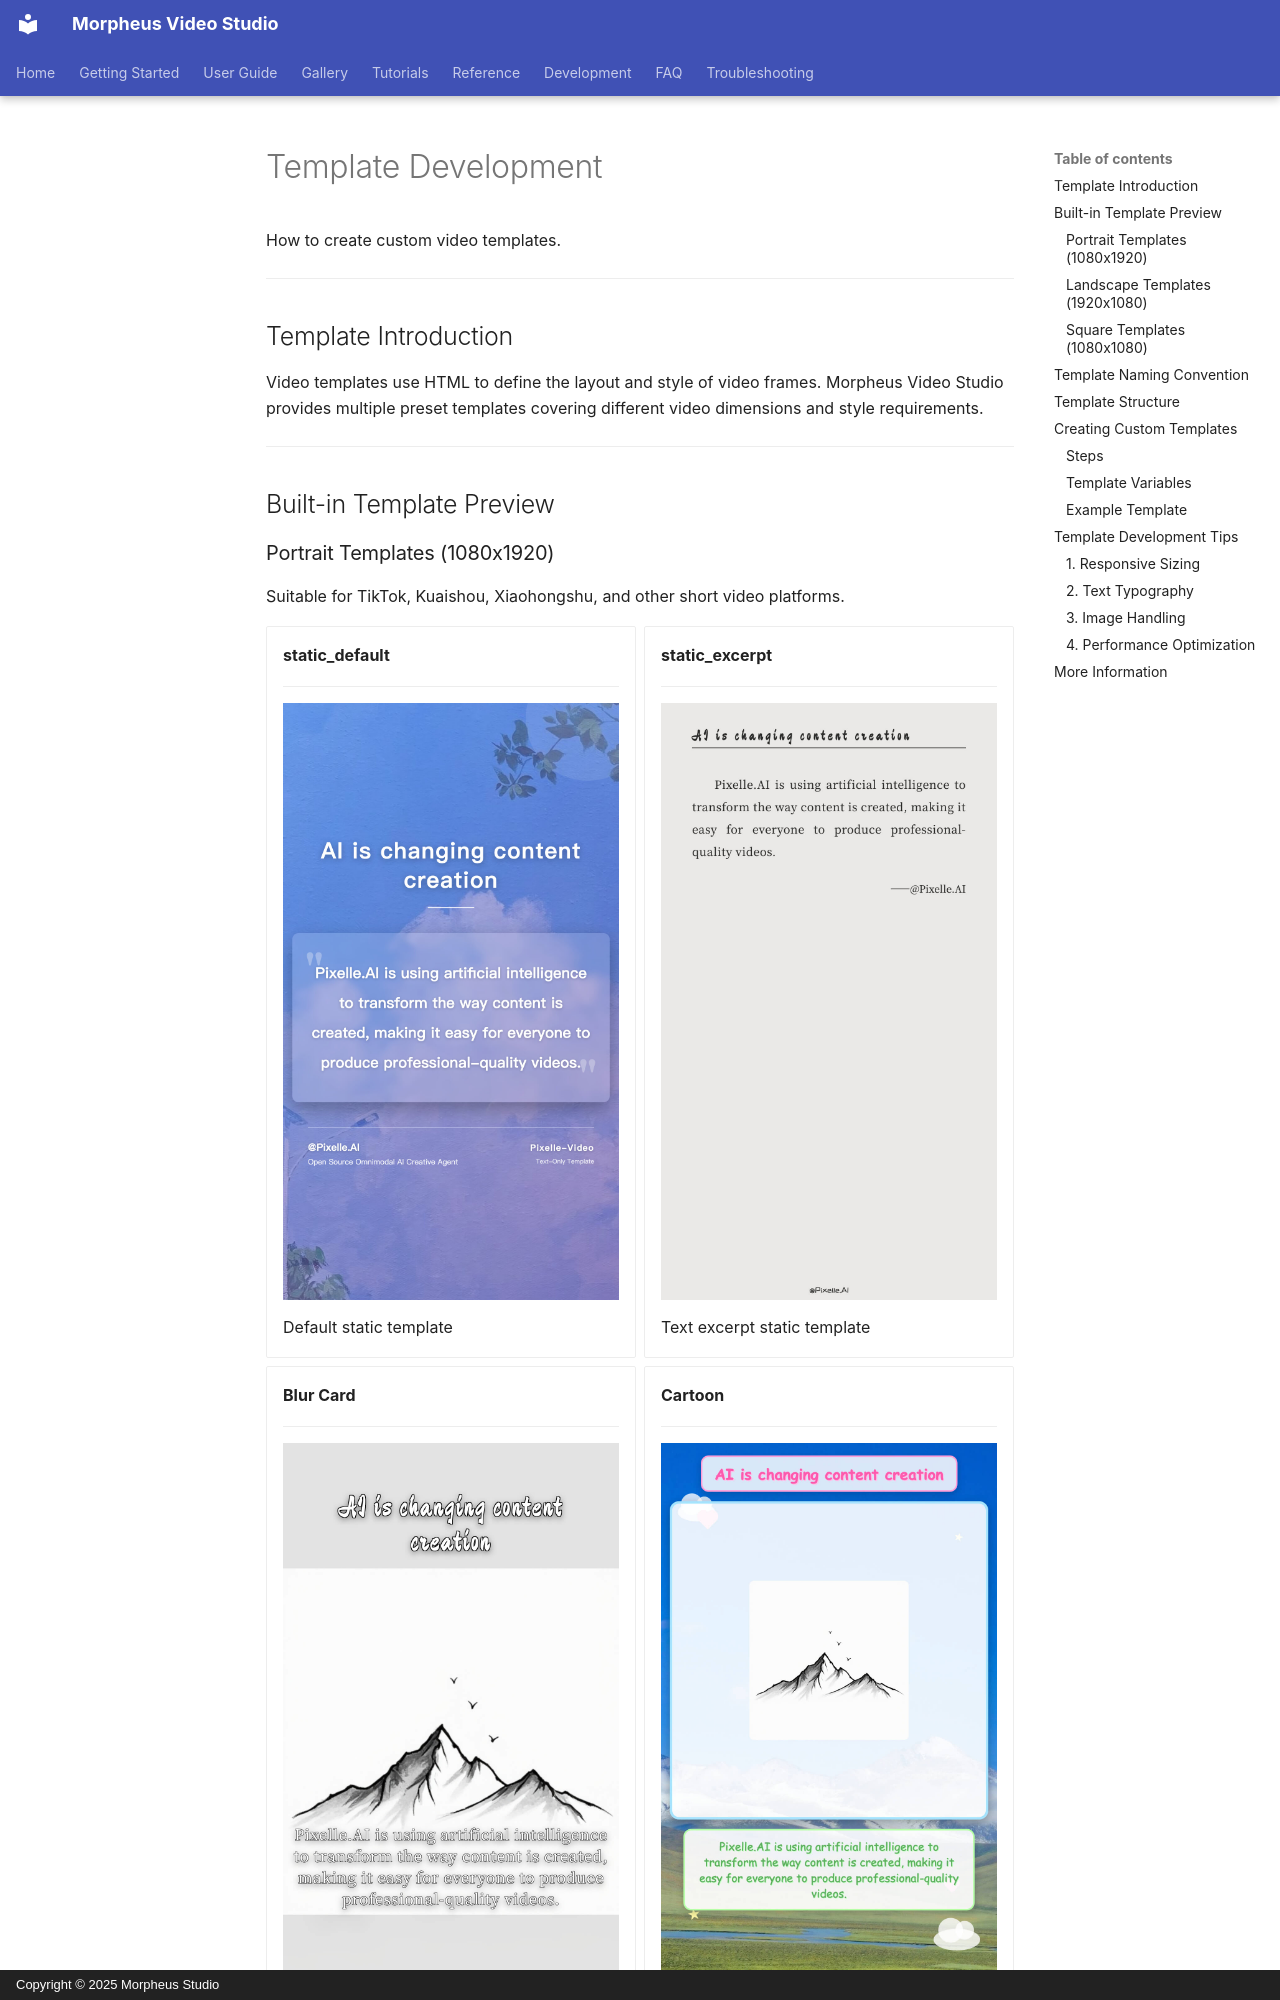

repository: MofaceJojo/media-studio · page: en/user-guide/templates/index.html · generator: mkdocs · copyright: Copyright © 2025 Morpheus Studio

# Template Development

How to create custom video templates.

---

## Template Introduction

Video templates use HTML to define the layout and style of video frames. Morpheus Video Studio provides multiple preset templates covering different video dimensions and style requirements.

---

## Built-in Template Preview
